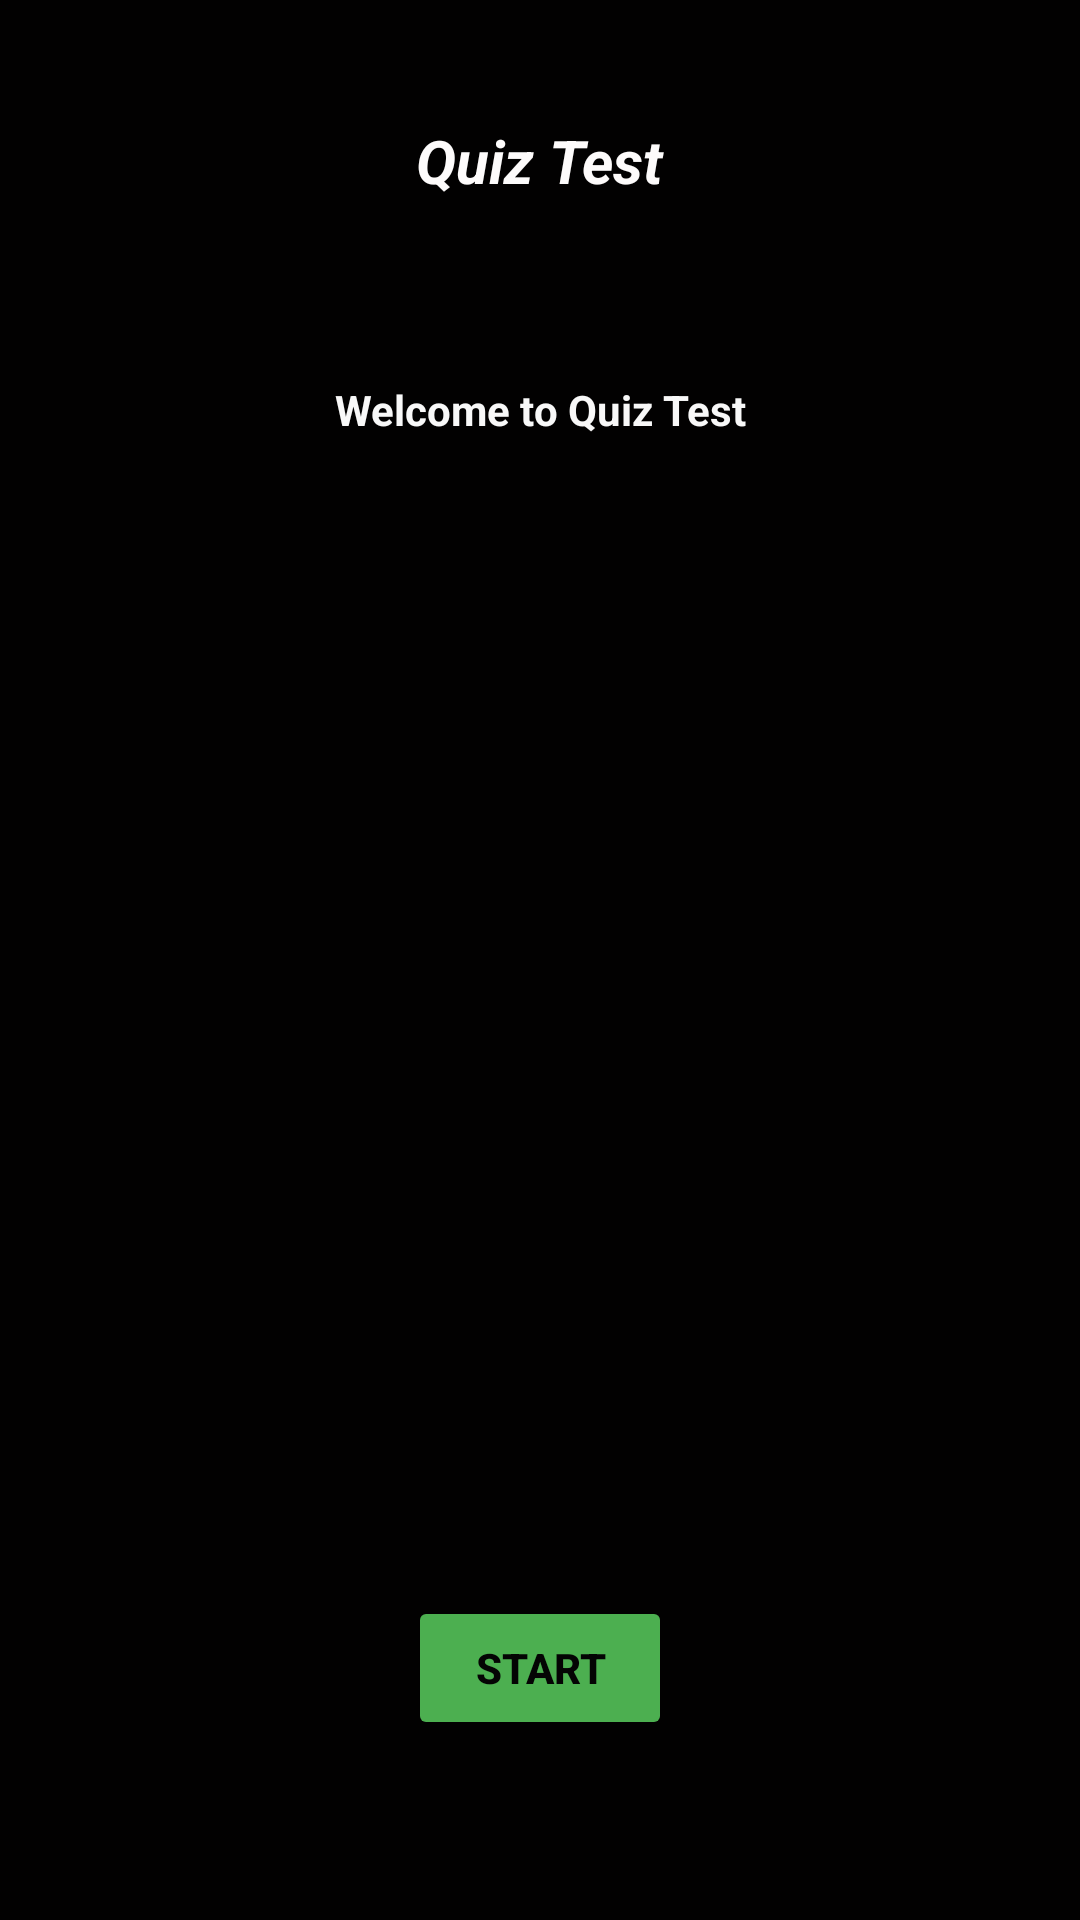

The Android layout XML behind this screen, and the referenced resources:
<!-- AndroidManifest.xml: application theme Theme.Quiz_App_Formative_Assignment_2 -->
<!-- res/layout/activity_main.xml -->
<?xml version="1.0" encoding="utf-8"?>
<androidx.constraintlayout.widget.ConstraintLayout xmlns:android="http://schemas.android.com/apk/res/android"
    xmlns:app="http://schemas.android.com/apk/res-auto"
    xmlns:tools="http://schemas.android.com/tools"
    android:id="@+id/main"
    android:layout_width="match_parent"
    android:layout_height="match_parent"
    android:background="#040101"
    android:backgroundTint="#020101"
    tools:context=".MainActivity">

    <TextView
        android:id="@+id/tvTitle"
        android:layout_width="wrap_content"
        android:layout_height="wrap_content"
        android:layout_marginTop="40dp"
        android:text="Quiz Test"
        android:textColor="#FDFBFB"
        android:textSize="20sp"
        android:textStyle="bold|italic"
        app:layout_constraintEnd_toEndOf="parent"
        app:layout_constraintStart_toStartOf="parent"
        app:layout_constraintTop_toTopOf="parent" />

    <Button
        android:id="@+id/btnStart"
        android:layout_width="wrap_content"
        android:layout_height="wrap_content"
        android:layout_marginBottom="60dp"
        android:backgroundTint="#4CAF50"
        android:text="Start"
        android:textColor="#040404"
        android:textStyle="bold"
        app:layout_constraintBottom_toBottomOf="parent"
        app:layout_constraintEnd_toEndOf="parent"
        app:layout_constraintStart_toStartOf="parent" />

    <TextView
        android:id="@+id/tvWelcome"
        android:layout_width="wrap_content"
        android:layout_height="wrap_content"
        android:layout_marginTop="60dp"
        android:text="Welcome to Quiz Test"
        android:textAlignment="center"
        android:textColor="#F8F8F8"
        android:textStyle="bold"
        app:layout_constraintEnd_toEndOf="parent"
        app:layout_constraintStart_toStartOf="parent"
        app:layout_constraintTop_toBottomOf="@+id/tvTitle" />

    <TextView
        android:id="@+id/tvMessage"
        android:layout_width="0dp"
        android:layout_height="0dp"
        android:layout_marginStart="40dp"
        android:layout_marginTop="100dp"
        android:layout_marginEnd="40dp"
        android:layout_marginBottom="300dp"
        android:text="You will be given a set of life hacks and a set of urban myths. Your job is to identify what is a life hack and what is a urban myth"
        android:textAlignment="center"
        android:textColor="#FDFBFB"
        app:layout_constraintBottom_toTopOf="@+id/btnStart"
        app:layout_constraintEnd_toEndOf="parent"
        app:layout_constraintStart_toStartOf="parent"
        app:layout_constraintTop_toBottomOf="@+id/tvWelcome" />
</androidx.constraintlayout.widget.ConstraintLayout>
<!-- resources referenced by this layout -->
<resources>
  <style name="Theme.Quiz_App_Formative_Assignment_2" parent="Base.Theme.Quiz_App_Formative_Assignment_2" />
  <style name="Base.Theme.Quiz_App_Formative_Assignment_2" parent="Theme.Material3.DayNight.NoActionBar">
          
          
      </style>
</resources>
